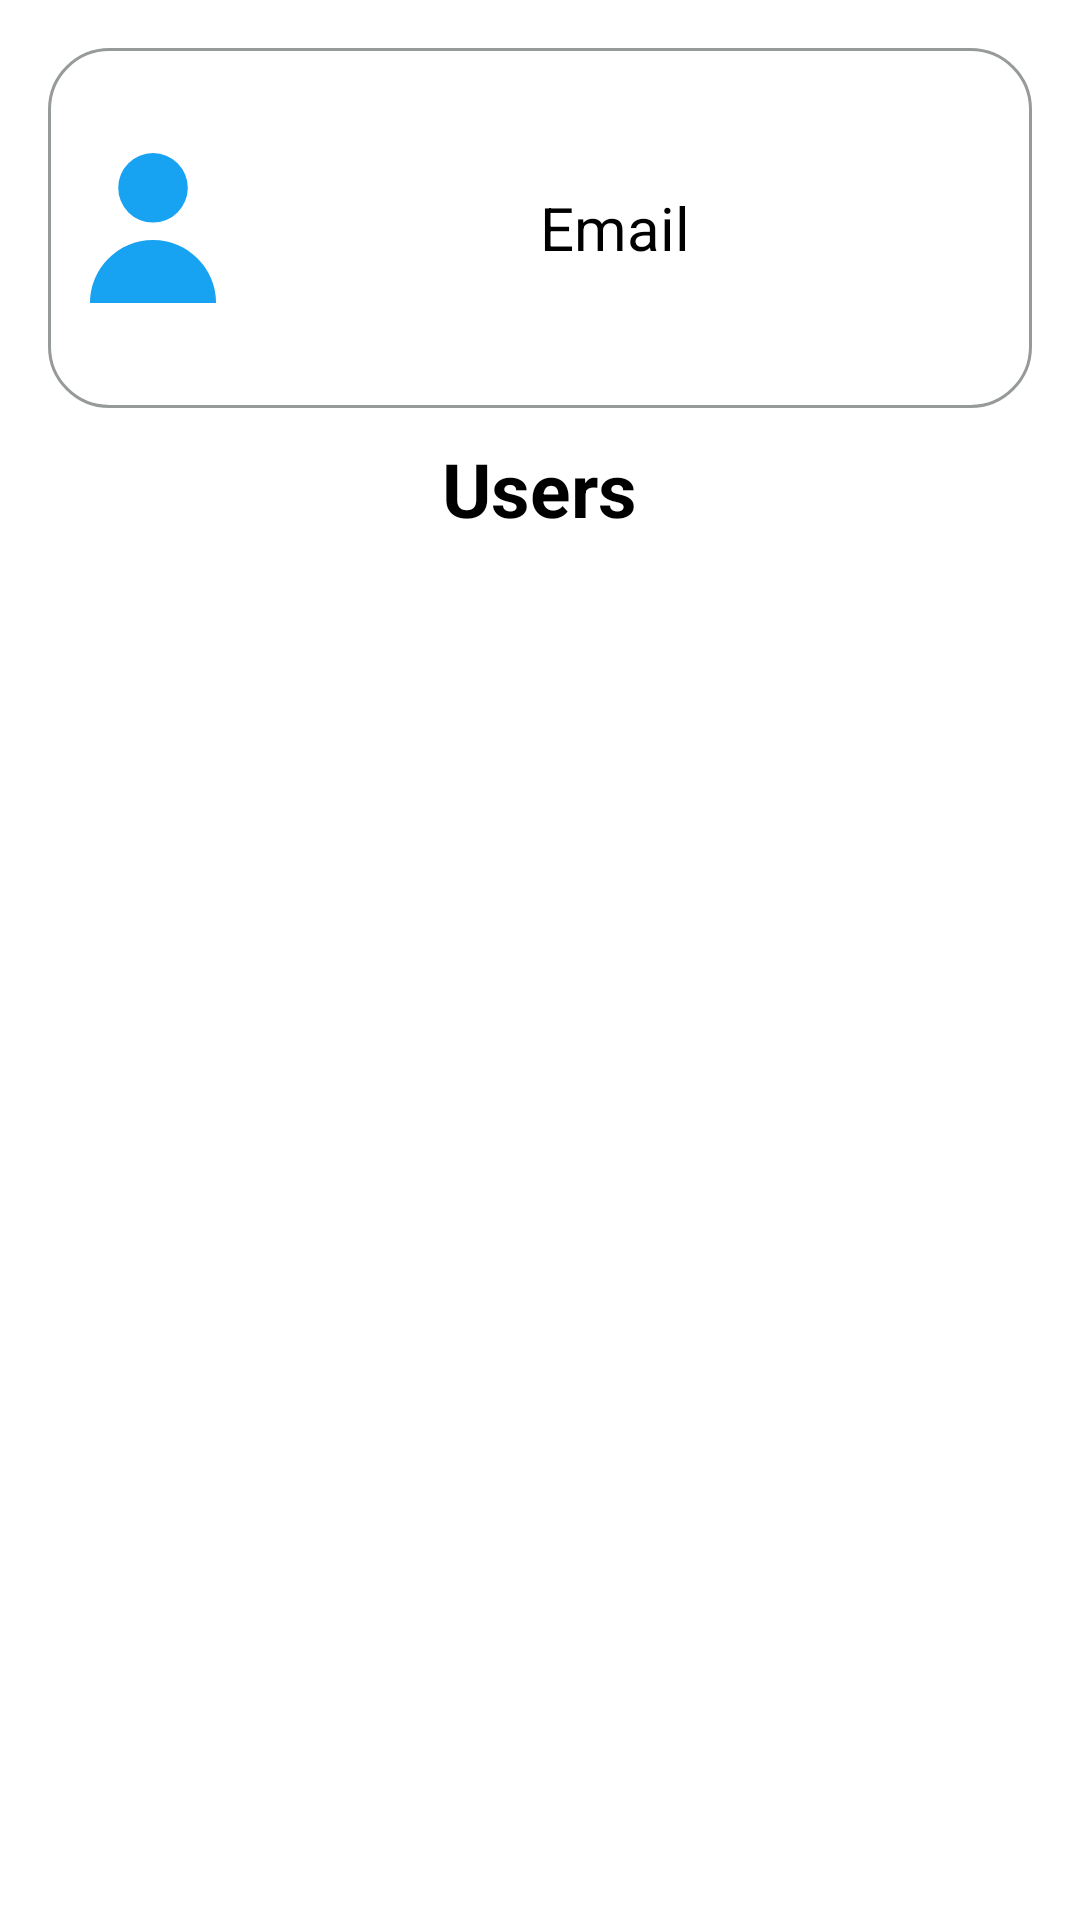

Reconstruct the res/layout file that produces this screen, plus the resources it refers to.
<!-- AndroidManifest.xml: application theme Theme.FinalProjectNetWork -->
<!-- res/layout/activity_home.xml -->
<?xml version="1.0" encoding="utf-8"?>
<LinearLayout xmlns:android="http://schemas.android.com/apk/res/android"
    xmlns:app="http://schemas.android.com/apk/res-auto"
    xmlns:tools="http://schemas.android.com/tools"
    android:layout_width="match_parent"
    android:layout_height="match_parent"
    android:orientation="vertical"
    tools:context=".HomeActivity"
    android:padding="16dp">

    <LinearLayout
        android:layout_width="match_parent"
        android:layout_height="wrap_content"
        android:orientation="horizontal"
        android:padding="10dp"
        android:background="@drawable/border">

        <ImageView
            android:id="@+id/imageView2"
            android:layout_width="100dp"
            android:layout_height="100dp"
            android:layout_weight="1"
            app:srcCompat="@drawable/ic_user_svgrepo_com__3_" />

        <TextView
            android:id="@+id/tv"
            android:layout_width="match_parent"
            android:layout_height="100dp"
            android:layout_gravity="center"
            android:text="Email"
            android:gravity="center"
            android:textSize="20sp"
            android:layout_weight="1"
            android:padding="10dp"
            android:textColor="@color/black"/>

    </LinearLayout>

        <TextView
            android:id="@+id/textView"
            android:layout_width="wrap_content"
            android:layout_height="wrap_content"
            android:gravity="center"
            android:text="Users"
            android:textColor="@color/black"
            android:layout_gravity="center"
            android:textStyle="bold"
            android:textSize="25sp"
            android:layout_marginBottom="10dp"
            android:layout_marginTop="10dp"/>

    <androidx.recyclerview.widget.RecyclerView
        android:id="@+id/Recycler"
        android:layout_width="match_parent"
        android:layout_height="match_parent"
        android:layout_margin="20dp"
        android:background="#E1EAF4"
        android:padding="10dp"
        android:visibility="gone">

    </androidx.recyclerview.widget.RecyclerView>

    <com.google.android.material.tabs.TabLayout
        android:id="@+id/TL"
        android:layout_width="match_parent"
        android:layout_height="wrap_content"
        android:layout_marginTop="0dp"
        android:visibility="visible"
        app:layout_constraintEnd_toEndOf="parent"
        app:layout_constraintStart_toStartOf="parent"
        app:layout_constraintTop_toTopOf="parent" />

    <androidx.viewpager2.widget.ViewPager2
        android:id="@+id/VP"
        android:layout_width="match_parent"
        android:layout_height="match_parent"
        android:visibility="visible" />

</LinearLayout>
<!-- resources referenced by this layout -->
<resources>
  <color name="black">#FF000000</color>
  <!-- drawable border (drawable) -->
  <?xml version="1.0" encoding="utf-8"?>
  <shape android:shape="rectangle" xmlns:android="http://schemas.android.com/apk/res/android">
  <stroke android:width="1dp" android:color="@color/gray_dark"/>
      <corners android:radius="20dp"/>
  </shape>
  <!-- drawable ic_user_svgrepo_com__3_ (drawable) -->
  <vector xmlns:android="http://schemas.android.com/apk/res/android"
      android:width="16dp"
      android:height="16dp"
      android:viewportWidth="258.75"
      android:viewportHeight="258.75">
    <path
        android:fillColor="@color/blue"
        android:pathData="M129.375,60m-60,0a60,60 0,1 1,120 0a60,60 0,1 1,-120 0"/>
    <path
        android:fillColor="@color/blue"
        android:pathData="M129.375,150c-60.061,0 -108.75,48.689 -108.75,108.75h217.5C238.125,198.689 189.436,150 129.375,150z"/>
  </vector>
  <style name="Theme.FinalProjectNetWork" parent="Theme.MaterialComponents.Light.NoActionBar">
          
          <item name="colorPrimary">@color/blue</item>
          <item name="colorPrimaryVariant">@color/blue</item>
          <item name="colorOnPrimary">@color/white</item>
          
          <item name="colorSecondary">@color/blue</item>
          <item name="colorSecondaryVariant">@color/blue</item>
          <item name="colorOnSecondary">@color/black</item>
          
          <item name="android:statusBarColor" tools:targetApi="l">?attr/colorPrimaryVariant</item>
          
      </style>
  <color name="gray_dark">#979A9A</color>
  <color name="blue">#17A2F2</color>
  <color name="white">#FFFFFFFF</color>
</resources>
